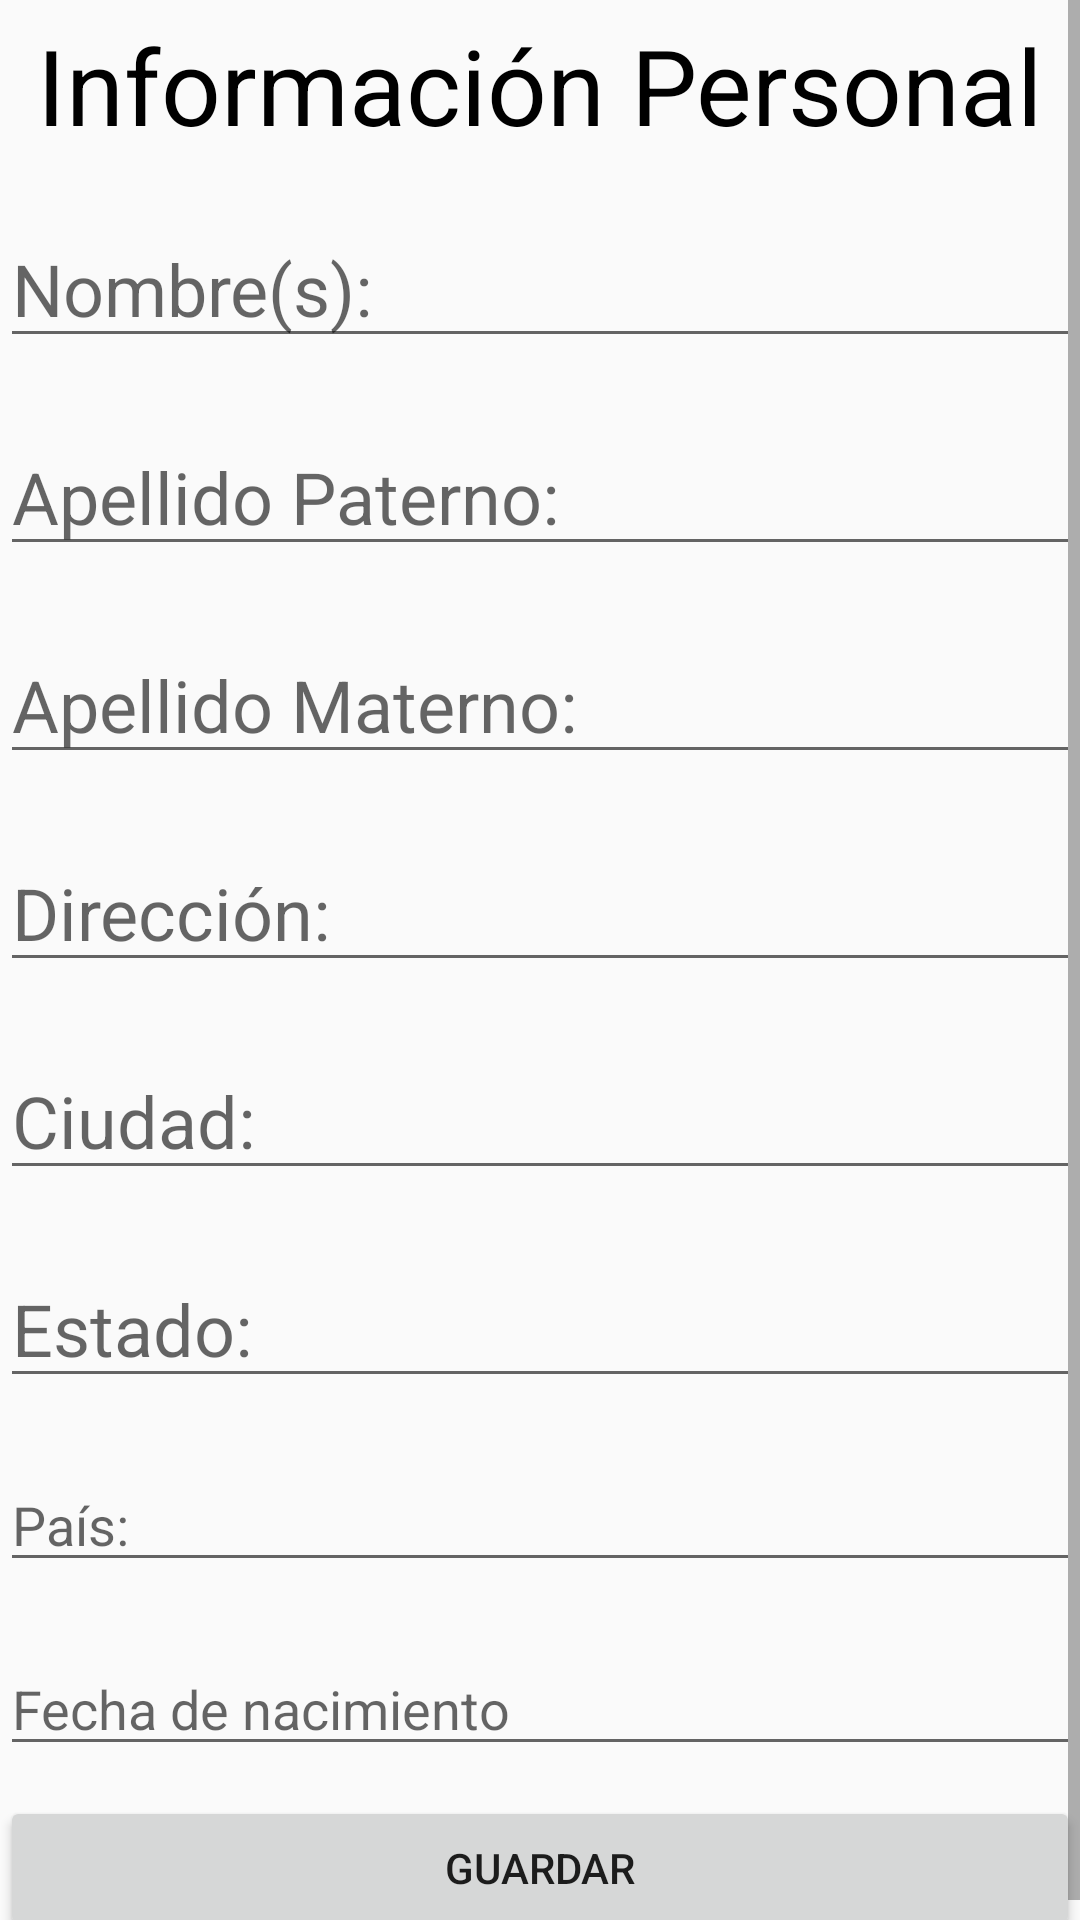

The Android layout XML behind this screen, and the referenced resources:
<!-- AndroidManifest.xml: application theme Theme.WorkerAnt -->
<!-- res/layout/fragment_blank_micuenta.xml -->
<?xml version="1.0" encoding="utf-8"?>
<FrameLayout xmlns:android="http://schemas.android.com/apk/res/android"
    xmlns:app="http://schemas.android.com/apk/res-auto"
    xmlns:tools="http://schemas.android.com/tools"
    android:layout_width="match_parent"
    android:layout_height="match_parent"
    tools:context=".BlankFragmentMicuenta">

    
    <android.support.constraint.ConstraintLayout
        android:layout_width="match_parent"
        android:layout_height="wrap_content">

        <TextView
            android:id="@+id/textView_etiqueta"
            android:layout_width="match_parent"
            android:layout_height="wrap_content"
            android:layout_marginTop="5dp"
            android:text="@string/Etiqueta"
            android:textAlignment="center"
            android:textColor="@android:color/background_dark"
            android:textSize="35sp"
            app:layout_constraintEnd_toEndOf="parent"
            app:layout_constraintHorizontal_bias="0.0"
            app:layout_constraintStart_toStartOf="parent"
            app:layout_constraintTop_toTopOf="parent" />


                <ScrollView
                    android:id="@+id/scrollView3"
                    android:layout_width="match_parent"
                    android:layout_height="match_parent">

                    <LinearLayout
                        android:layout_width="match_parent"
                        android:layout_height="match_parent"
                        android:orientation="vertical"
                        android:layout_marginTop="50dp"
                        app:layout_constraintBottom_toBottomOf="parent"
                        app:layout_constraintEnd_toEndOf="parent"
                        app:layout_constraintHorizontal_bias="0.0"
                        app:layout_constraintStart_toStartOf="parent"
                        app:layout_constraintTop_toTopOf="@id/textView_etiqueta">

                                            <EditText
                                                android:id="@+id/edit_nombres"
                                                android:layout_width="match_parent"
                                                android:layout_height="wrap_content"
                                                android:layout_marginTop="20dp"
                                                android:hint="@string/Nombres"
                                                android:textSize="24sp"
                                                android:visibility="visible"
                                                app:layout_constraintEnd_toEndOf="parent"
                                                app:layout_constraintHorizontal_bias="0.0"
                                                app:layout_constraintStart_toStartOf="parent"
                                                app:layout_constraintTop_toTopOf="parent"
                                                tools:visibility="visible" />

                                             <EditText
                                                 android:id="@+id/edit_ApellidoP"
                                                 android:layout_width="match_parent"
                                                 android:layout_height="wrap_content"
                                                 android:layout_marginTop="20dp"
                                                 android:hint="@string/ApellidoP"
                                                 android:textSize="24sp"
                                                 app:layout_constraintEnd_toEndOf="parent"
                                                 app:layout_constraintHorizontal_bias="0.0"
                                                 app:layout_constraintStart_toStartOf="parent"
                                                 app:layout_constraintTop_toBottomOf="@+id/edit_nombres" />

                                             <EditText
                                                 android:id="@+id/edit_ApellidoM"
                                                 android:layout_width="match_parent"
                                                 android:layout_height="wrap_content"
                                                 android:layout_marginTop="20dp"
                                                 android:hint="@string/ApellidoM"
                                                 android:textSize="24sp"
                                                 app:layout_constraintEnd_toEndOf="parent"
                                                 app:layout_constraintHorizontal_bias="0.0"
                                                 app:layout_constraintStart_toStartOf="parent"
                                                 app:layout_constraintTop_toBottomOf="@+id/edit_ApellidoP" />

                                             <EditText
                                                 android:id="@+id/edit_Direccion"
                                                 android:layout_width="match_parent"
                                                 android:layout_height="wrap_content"
                                                 android:layout_marginTop="20dp"
                                                 android:hint="@string/Direccion"
                                                 android:textSize="24sp"
                                                 app:layout_constraintEnd_toEndOf="parent"
                                                 app:layout_constraintHorizontal_bias="0.0"
                                                 app:layout_constraintStart_toStartOf="parent"
                                                 app:layout_constraintTop_toBottomOf="@+id/edit_ApellidoM" />

                                             <EditText
                                                 android:id="@+id/edit_Ciudad"
                                                 android:layout_width="match_parent"
                                                 android:layout_height="wrap_content"
                                                 android:layout_marginTop="20dp"
                                                 android:hint="@string/Ciudad"
                                                 android:textSize="24sp"
                                                 app:layout_constraintEnd_toEndOf="parent"
                                                 app:layout_constraintHorizontal_bias="0.0"
                                                 app:layout_constraintStart_toStartOf="parent"
                                                 app:layout_constraintTop_toBottomOf="@+id/edit_Direccion" />

                                             <EditText
                                                 android:id="@+id/edit_Estado"
                                                 android:layout_width="match_parent"
                                                 android:layout_height="wrap_content"
                                                 android:layout_marginTop="20dp"
                                                 android:hint="@string/estado"
                                                 android:textSize="24sp"
                                                 app:layout_constraintEnd_toEndOf="parent"
                                                 app:layout_constraintHorizontal_bias="0.0"
                                                 app:layout_constraintStart_toStartOf="parent"
                                                 app:layout_constraintTop_toBottomOf="@+id/edit_Ciudad" />

                                                <EditText
                                                    android:id="@+id/editTextDate_pais"
                                                    android:layout_width="match_parent"
                                                    android:layout_height="wrap_content"
                                                    android:layout_marginTop="20dp"
                                                    android:ems="10"
                                                    android:hint="@string/pais"
                                                    android:inputType="date"
                                                    app:layout_constraintEnd_toEndOf="parent"
                                                    app:layout_constraintStart_toStartOf="parent"
                                                    app:layout_constraintTop_toBottomOf="@+id/edit_Estado" />

                                             <EditText
                                                 android:id="@+id/editTextDate_nacimiento"
                                                 android:layout_width="match_parent"
                                                 android:layout_height="wrap_content"
                                                 android:layout_marginTop="20dp"
                                                 android:ems="10"
                                                 android:hint="@string/fecha"
                                                 android:inputType="date"
                                                 app:layout_constraintEnd_toEndOf="parent"
                                                 app:layout_constraintStart_toStartOf="parent"
                                                 app:layout_constraintTop_toBottomOf="@+id/editTextDate_pais" />

                                             <Button
                                                 android:id="@+id/button2"
                                                 android:layout_width="match_parent"
                                                 android:layout_height="wrap_content"
                                                 android:layout_marginTop="10dp"
                                                 android:text="@string/botonGuardar"
                                                 app:layout_constraintEnd_toEndOf="parent"
                                                 app:layout_constraintStart_toStartOf="parent"
                                                 app:layout_constraintTop_toBottomOf="@+id/editTextDate_nacimiento" />

            </LinearLayout>

        </ScrollView>

    </android.support.constraint.ConstraintLayout>


</FrameLayout>
<!-- resources referenced by this layout -->
<resources>
  <string name="ApellidoM">Apellido Materno: </string>
  <string name="ApellidoP">Apellido Paterno: </string>
  <string name="Ciudad">Ciudad: </string>
  <string name="Direccion">Dirección: </string>
  <string name="Etiqueta">Información Personal</string>
  <string name="Nombres">Nombre(s): </string>
  <string name="botonGuardar">Guardar</string>
  <string name="estado">Estado: </string>
  <string name="fecha">Fecha de nacimiento</string>
  <string name="pais">País: </string>
  <style name="Theme.WorkerAnt" parent="Theme.AppCompat.Light.DarkActionBar">
          
          <item name="colorPrimary">@color/purple_500</item>
          <item name="colorPrimaryDark">@color/purple_700</item>
          <item name="colorAccent">@color/teal_200</item>
          
      </style>
  <!-- not gathered from this repository: default colours our renderer supplied (Android Studio template values) -->
  <color name="purple_500">#FF6200EE</color>
  <color name="purple_700">#FF3700B3</color>
  <color name="teal_200">#FF03DAC5</color>
</resources>
